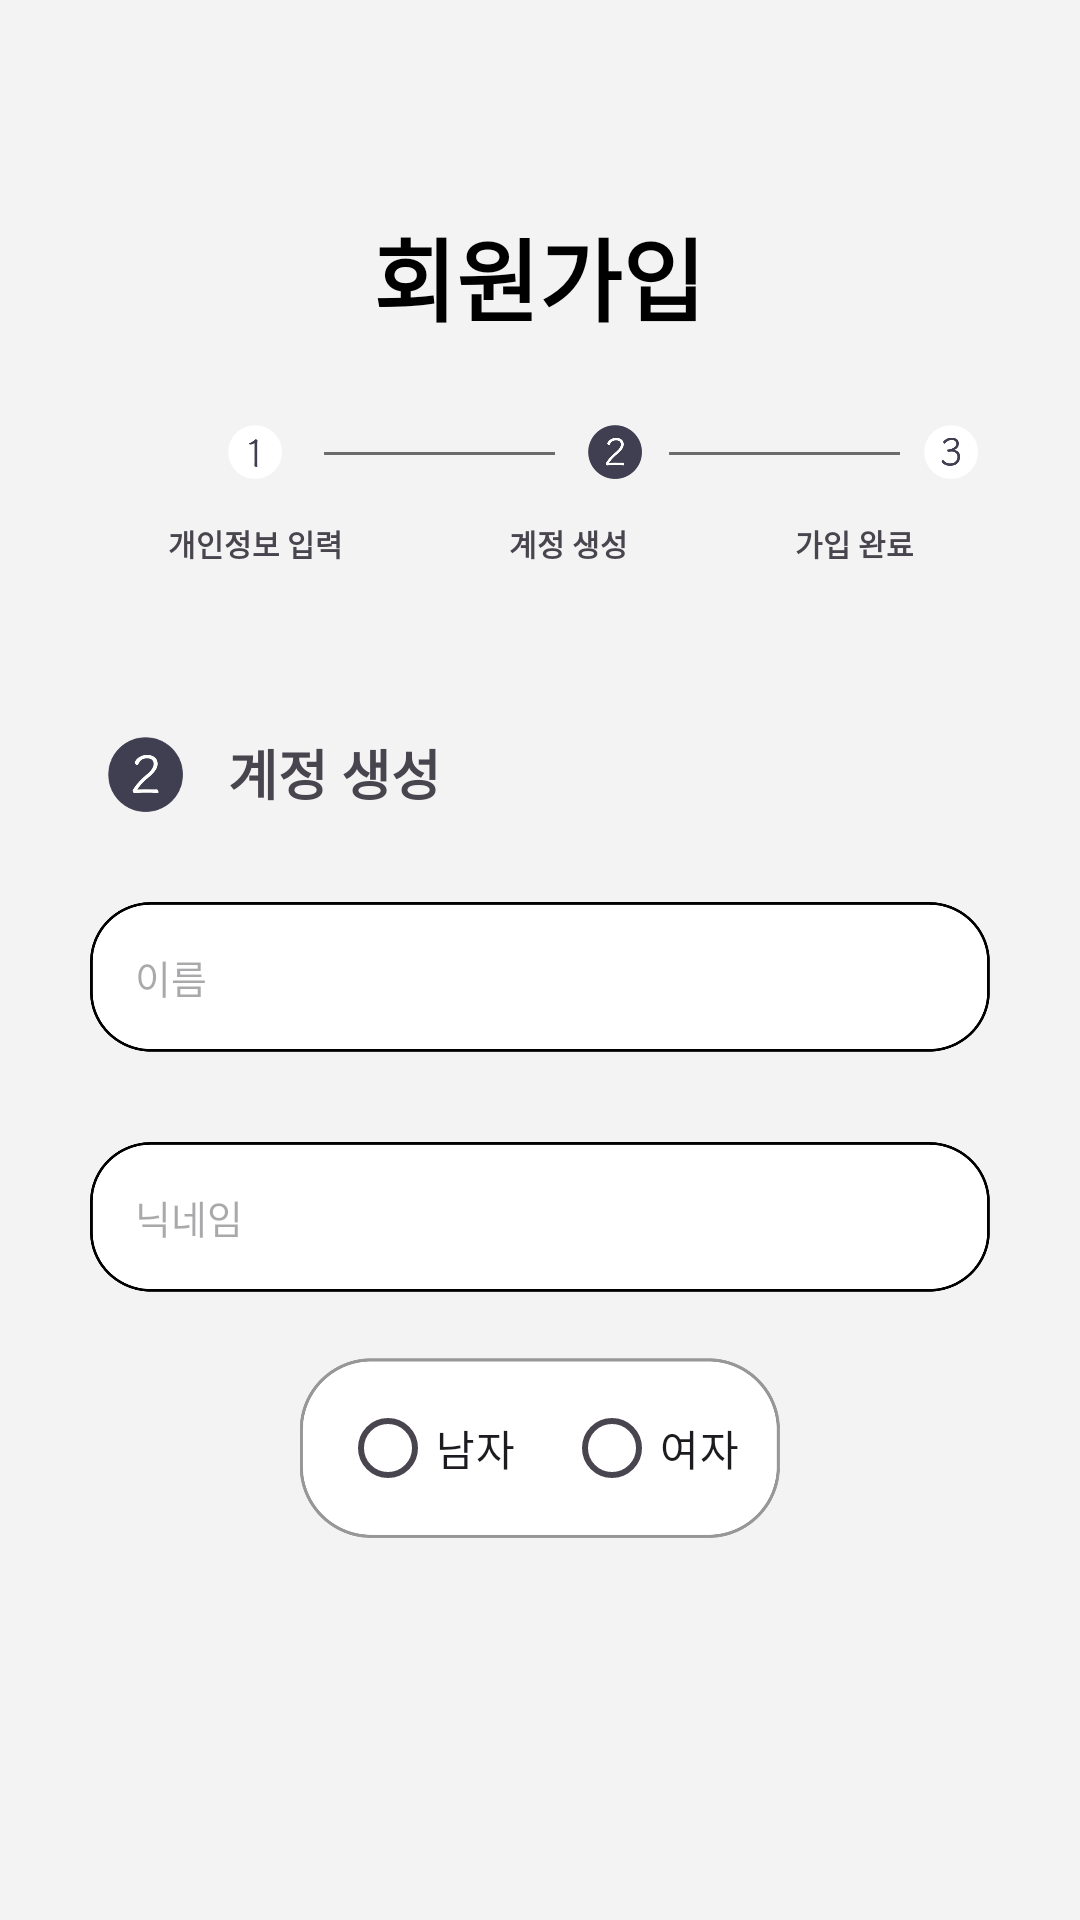

Write the Android layout XML for this screen, with the resource values it uses.
<!-- AndroidManifest.xml: application theme Theme.Umc_wireframe -->
<!-- res/layout/fragment_register_step2.xml -->
<?xml version="1.0" encoding="utf-8"?>
<androidx.constraintlayout.widget.ConstraintLayout xmlns:android="http://schemas.android.com/apk/res/android"
    xmlns:app="http://schemas.android.com/apk/res-auto"
    xmlns:tools="http://schemas.android.com/tools"
    android:layout_width="match_parent"
    android:layout_height="match_parent"
    android:background="#f3f3f3">

    <TextView
        android:id="@+id/tv_title"
        android:layout_width="wrap_content"
        android:layout_height="wrap_content"
        android:layout_marginTop="70dp"
        android:text="회원가입"
        android:textColor="@color/black"
        android:textSize="30sp"
        android:textStyle="bold"
        app:layout_constraintEnd_toEndOf="parent"
        app:layout_constraintHorizontal_bias="0.498"
        app:layout_constraintStart_toStartOf="parent"
        app:layout_constraintTop_toTopOf="parent" />


    <ImageView
        android:id="@+id/iv_step1_w"
        android:layout_width="18dp"
        android:layout_height="18dp"
        android:layout_marginStart="76dp"
        android:layout_marginTop="28dp"
        android:src="@drawable/ic_step1_wcircle"
        app:layout_constraintStart_toStartOf="parent"
        app:layout_constraintTop_toBottomOf="@id/tv_title" />


    <ImageView
        android:id="@+id/iv_line1"
        android:layout_width="77dp"
        android:layout_height="51dp"
        android:layout_marginStart="108dp"
        android:layout_marginTop="12dp"
        android:src="@drawable/step_line"
        app:layout_constraintStart_toStartOf="parent"
        app:layout_constraintTop_toBottomOf="@id/tv_title" />

    <ImageView
        android:id="@+id/iv_step2_b"
        android:layout_width="18dp"
        android:layout_height="18dp"
        android:layout_marginStart="196dp"
        android:layout_marginTop="28dp"
        android:src="@drawable/ic_step2_bcircle"
        app:layout_constraintStart_toStartOf="parent"
        app:layout_constraintTop_toBottomOf="@id/tv_title" />

    <ImageView
        android:id="@+id/iv_line2"
        android:layout_width="77dp"
        android:layout_height="51dp"
        android:layout_marginStart="223dp"
        android:layout_marginTop="12dp"
        android:src="@drawable/step_line"
        app:layout_constraintStart_toStartOf="parent"
        app:layout_constraintTop_toBottomOf="@id/tv_title" />

    <ImageView
        android:id="@+id/iv_step3_w"
        android:layout_width="18dp"
        android:layout_height="18dp"
        android:layout_marginStart="308dp"
        android:layout_marginTop="28dp"
        android:src="@drawable/ic_step3_wcircle"
        app:layout_constraintStart_toStartOf="parent"
        app:layout_constraintTop_toBottomOf="@id/tv_title" />

    <TextView
        android:id="@+id/tv_step1"
        android:layout_width="wrap_content"
        android:layout_height="wrap_content"
        android:layout_marginStart="56dp"
        android:text="개인정보 입력"
        android:textSize="10dp"
        android:textStyle="bold"
        app:layout_constraintTop_toBottomOf="@id/tv_title"
        app:layout_constraintStart_toStartOf="parent"
        android:layout_marginTop="60dp"/>

    <TextView
        android:id="@+id/tv_step2"
        android:layout_width="wrap_content"
        android:layout_height="wrap_content"
        android:layout_marginTop="60dp"
        android:text="계정 생성"
        android:textSize="10dp"
        android:textStyle="bold"
        app:layout_constraintEnd_toStartOf="@id/tv_step3"
        app:layout_constraintHorizontal_bias="0.5"
        app:layout_constraintStart_toEndOf="@id/tv_step1"
        app:layout_constraintTop_toBottomOf="@id/tv_title" />

    <TextView
        android:id="@+id/tv_step3"
        android:layout_width="wrap_content"
        android:layout_height="wrap_content"
        android:layout_marginTop="60dp"
        android:text="가입 완료"
        android:textSize="10dp"
        android:textStyle="bold"
        app:layout_constraintEnd_toEndOf="parent"
        app:layout_constraintStart_toEndOf="@id/tv_step2"
        app:layout_constraintTop_toBottomOf="@id/tv_title" />


    <ImageView
        android:id="@+id/iv_step2"
        android:layout_width="25dp"
        android:layout_height="25dp"
        android:layout_marginStart="36dp"
        android:layout_marginTop="132dp"
        android:src="@drawable/ic_step2_bcircle"
        app:layout_constraintStart_toStartOf="parent"
        app:layout_constraintTop_toBottomOf="@id/tv_title" />

    <TextView
        android:id="@+id/tv_title1"
        android:layout_width="wrap_content"
        android:layout_height="wrap_content"
        android:layout_marginStart="76dp"
        android:layout_marginTop="56dp"
        android:text="계정 생성"
        android:textSize="18sp"
        android:textStyle="bold"
        app:layout_constraintStart_toStartOf="parent"
        app:layout_constraintTop_toBottomOf="@id/tv_step1" />

    <EditText
        android:id="@+id/tv_nameInput"
        android:layout_width="match_parent"
        android:layout_marginHorizontal="30dp"
        android:layout_height="50dp"
        android:layout_marginTop="30dp"
        android:background="@drawable/ic_rounded_edit_text"
        android:hint="이름"
        android:padding="15dp"
        android:textSize="13sp"
        android:inputType="textPersonName"
        app:layout_constraintEnd_toEndOf="parent"
        app:layout_constraintStart_toStartOf="parent"
        app:layout_constraintTop_toBottomOf="@id/tv_title1" />
    <EditText
        android:id="@+id/tv_nicknameInput"
        android:layout_width="match_parent"
        android:layout_marginHorizontal="30dp"
        android:layout_height="50dp"
        android:layout_marginTop="30dp"
        android:background="@drawable/ic_rounded_edit_text"
        android:hint="닉네임"
        android:padding="15dp"
        android:textSize="13sp"
        app:layout_constraintEnd_toEndOf="parent"
        app:layout_constraintStart_toStartOf="parent"
        app:layout_constraintTop_toBottomOf="@id/tv_nameInput" />


    <ImageView
        android:id="@+id/iv_check_man"
        android:layout_width="200dp"
        android:layout_height="60dp"
        android:src="@drawable/img_choice_gen"
        app:layout_constraintStart_toStartOf="@id/genderRadioGroup"
        app:layout_constraintEnd_toEndOf="@id/genderRadioGroup"
        app:layout_constraintTop_toTopOf="@id/genderRadioGroup"
        app:layout_constraintBottom_toBottomOf="@id/genderRadioGroup"/>



    <android.widget.RadioGroup
        android:id="@+id/genderRadioGroup"
        android:layout_width="wrap_content"
        android:layout_height="wrap_content"
        android:orientation="horizontal"
        app:layout_constraintStart_toStartOf="parent"
        app:layout_constraintEnd_toEndOf="parent"
        app:layout_constraintTop_toBottomOf="@id/tv_nicknameInput"
        android:layout_marginTop="28dp">

        <RadioButton
            android:id="@+id/maleRadioButton"
            android:layout_width="wrap_content"
            android:layout_height="wrap_content"
            android:text="남자" />

        <RadioButton
            android:id="@+id/femaleRadioButton"
            android:layout_width="wrap_content"
            android:layout_height="wrap_content"
            android:text="여자"
            android:layout_marginStart="16dp" />

    </android.widget.RadioGroup>

    <Button
        android:id="@+id/loginButton"
        android:layout_width="120dp"
        android:layout_height="50dp"
        android:layout_marginTop="650dp"
        android:text="다음"
        app:layout_constraintEnd_toEndOf="parent"
        app:layout_constraintStart_toStartOf="parent"
        app:layout_constraintTop_toTopOf="parent"
        app:layout_constraintVertical_bias="0.5"
        android:backgroundTint="@color/black"/>



</androidx.constraintlayout.widget.ConstraintLayout>
<!-- resources referenced by this layout -->
<resources>
  <color name="black">#FF000000</color>
  <!-- drawable ic_rounded_edit_text: png bitmap (drawable, 11659 bytes) -->
  <!-- drawable ic_step1_wcircle: png bitmap (drawable, 37034 bytes) -->
  <!-- drawable ic_step2_bcircle: png bitmap (drawable, 56054 bytes) -->
  <!-- drawable ic_step3_wcircle: png bitmap (drawable, 58022 bytes) -->
  <!-- drawable img_choice_gen: png bitmap (drawable, 59074 bytes) -->
  <!-- drawable step_line: png bitmap (drawable, 200 bytes) -->
  <style name="Theme.Umc_wireframe" parent="Base.Theme.Umc_wireframe" />
  <style name="Base.Theme.Umc_wireframe" parent="Theme.Material3.DayNight.NoActionBar">
          
          
          <item name="android:windowBackground">@android:color/white</item>
  
          <item name="switchStyle">@style/CustomSwitchStyle</item>
      </style>
  <style name="CustomSwitchStyle" parent="Widget.MaterialComponents.CompoundButton.Switch">
          
  
  
          
          <item name="colorControlActivated">@null</item>
          <item name="android:colorControlActivated">@null</item>
          <item name="colorSwitchThumbNormal">@null</item>
  
      </style>
</resources>
